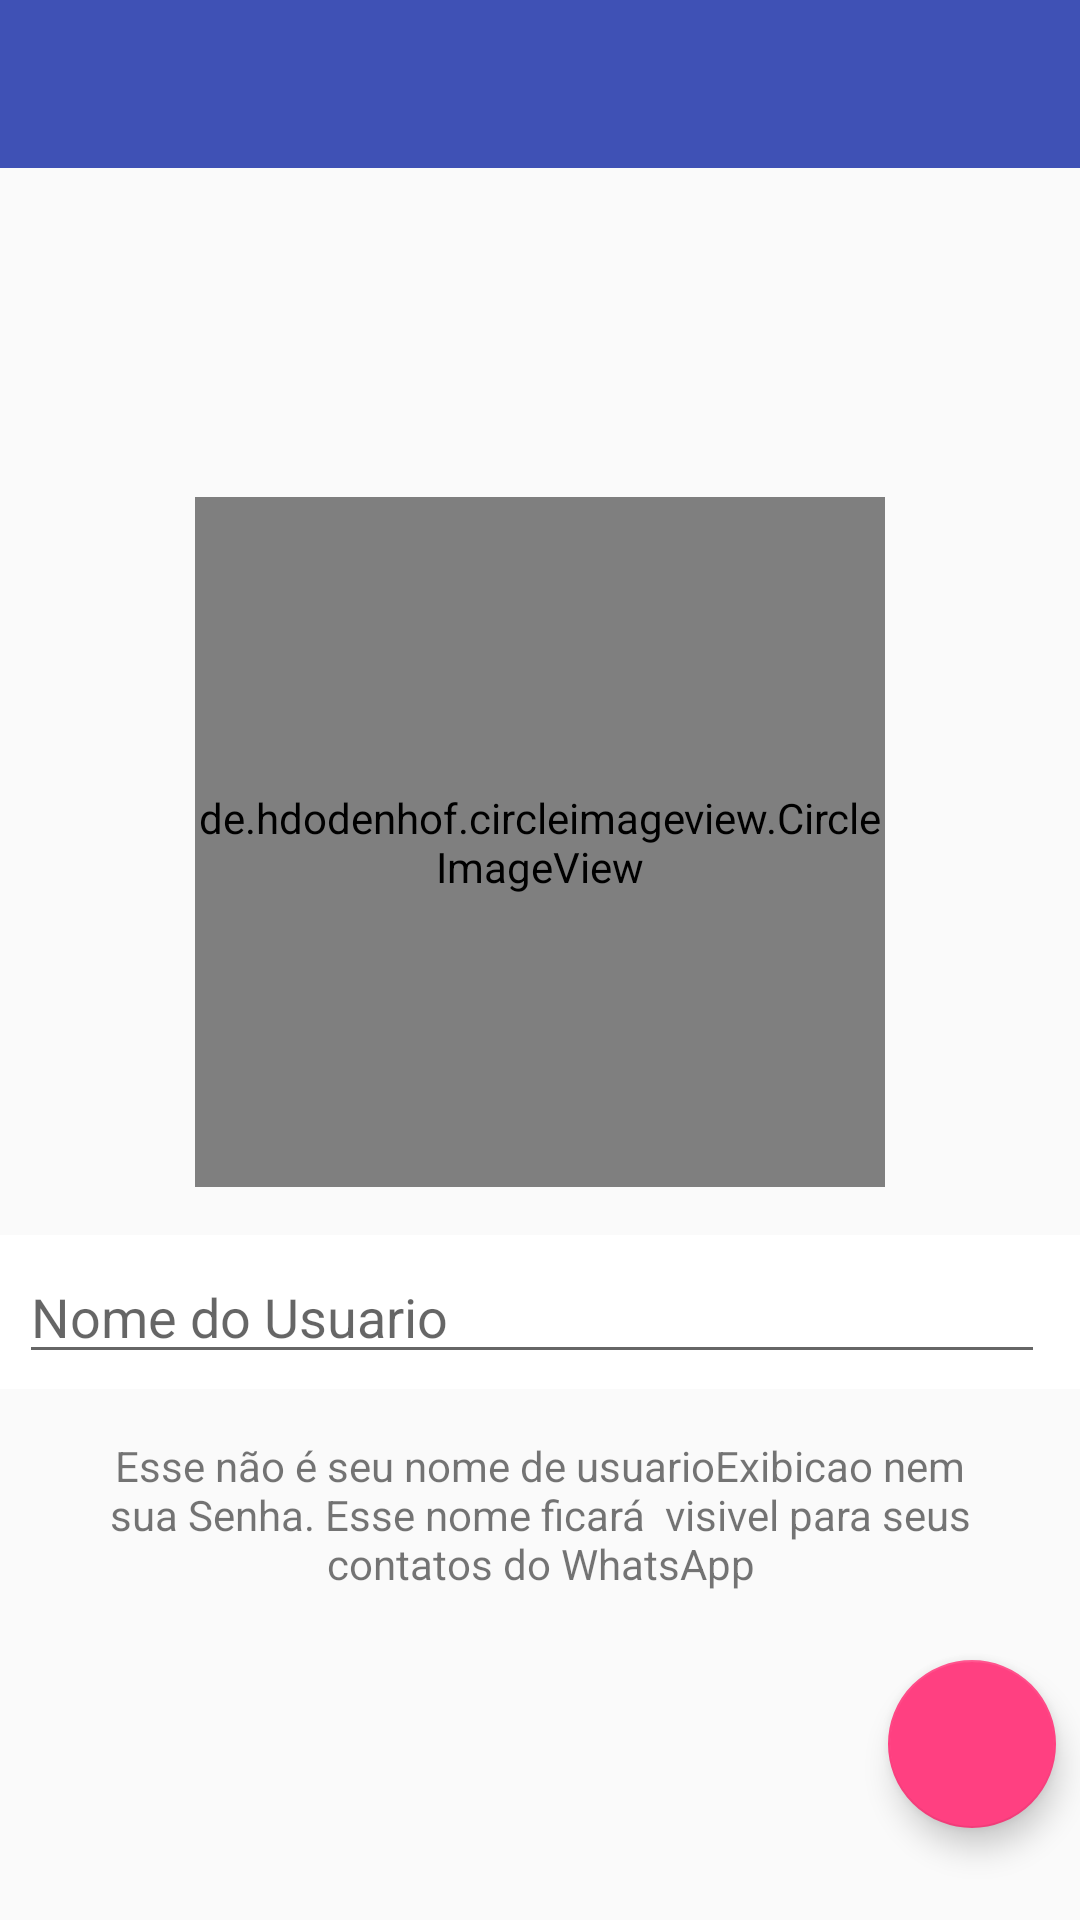

The Android layout XML behind this screen, and the referenced resources:
<!-- AndroidManifest.xml: application theme AppTheme -->
<!-- res/layout/activity_cadastrar_icon_nome_.xml -->
<?xml version="1.0" encoding="utf-8"?>
<android.support.constraint.ConstraintLayout xmlns:android="http://schemas.android.com/apk/res/android"
    xmlns:app="http://schemas.android.com/apk/res-auto"
    xmlns:tools="http://schemas.android.com/tools"
    android:layout_width="match_parent"
    android:layout_height="match_parent"
    tools:context="com.example.fulanoeciclano.geek.Activitys.Cadastrar_icon_nome_Activity">

    <include
        android:id="@+id/include2"
        layout="@layout/toolbar" />

    <de.hdodenhof.circleimageview.CircleImageView
        xmlns:app="http://schemas.android.com/apk/res-auto"
        android:id="@+id/circleImageViewFotoPerfil"
        android:layout_width="230dp"
        android:layout_height="230dp"
        android:layout_marginBottom="16dp"
        android:layout_marginEnd="8dp"
        android:layout_marginStart="8dp"
        android:src="@drawable/padrao"
        app:layout_constraintBottom_toTopOf="@+id/linearLayout"
        app:layout_constraintEnd_toEndOf="parent"
        app:layout_constraintStart_toStartOf="parent"
        app:layout_constraintTop_toBottomOf="@+id/include2"
        app:layout_constraintVertical_chainStyle="packed" />
    <LinearLayout
        android:id="@+id/linearLayout"
        android:layout_width="368dp"
        android:layout_height="wrap_content"
        android:layout_marginBottom="16dp"
        android:layout_marginEnd="8dp"
        android:layout_marginStart="8dp"
        android:background="@color/branco"
        android:orientation="horizontal"
        android:paddingBottom="5dp"
        android:paddingLeft="10dp"
        android:paddingRight="16dp"
        android:paddingTop="5dp"
        app:layout_constraintBottom_toTopOf="@+id/textView2"
        app:layout_constraintEnd_toEndOf="parent"
        app:layout_constraintStart_toStartOf="parent"
        app:layout_constraintTop_toBottomOf="@+id/circleImageViewFotoPerfil">

        <EditText
            android:id="@+id/editPerfilNome"
            android:layout_width="325dp"
            android:layout_height="wrap_content"
            android:layout_weight="5"
            android:hint="Nome do Usuario" />
    </LinearLayout>

    <TextView
        android:id="@+id/textView2"
        android:layout_width="match_parent"
        android:layout_height="wrap_content"
        android:layout_marginEnd="24dp"
        android:layout_marginStart="24dp"
        android:text="Esse não é seu nome de usuarioExibicao nem sua Senha.
Esse nome ficará  visivel para seus contatos do WhatsApp"
        android:textAlignment="center"
        app:layout_constraintBottom_toBottomOf="parent"
        app:layout_constraintEnd_toEndOf="parent"
        app:layout_constraintStart_toStartOf="parent"
        app:layout_constraintTop_toBottomOf="@+id/linearLayout" />



    <android.support.design.widget.FloatingActionButton
        android:id="@+id/btn_cadastrar_icone"
        android:layout_width="wrap_content"
        android:layout_height="wrap_content"
        android:layout_margin="@dimen/fab_margin"
        android:layout_marginBottom="8dp"
        android:layout_marginEnd="8dp"
        android:layout_marginRight="8dp"
        app:layout_constraintBottom_toBottomOf="parent"
        app:layout_constraintEnd_toEndOf="parent"
        app:layout_constraintTop_toBottomOf="@+id/textView2"
        app:srcCompat="@drawable/ic_check_branco_24dp"
         />

</android.support.constraint.ConstraintLayout>
<!-- res/layout/toolbar.xml (included above) -->
<?xml version="1.0" encoding="utf-8"?>
<FrameLayout xmlns:android="http://schemas.android.com/apk/res/android"
    android:layout_width="match_parent"
    android:layout_height="wrap_content">

    <android.support.v7.widget.Toolbar
        android:id="@+id/toolbarprincipal"
        android:layout_width="match_parent"
        android:layout_height="?attr/actionBarSize"
        android:background="@color/colorPrimary"
        android:theme="@style/Toolbar"/>



</FrameLayout>
<!-- resources referenced by this layout -->
<resources>
  <color name="branco">#FFFFFF</color>
  <color name="colorPrimary">#3F51B5</color>
  <style name="Toolbar" parent="Theme.AppCompat.NoActionBar">
  
      </style>
  <style name="AppTheme" parent="Theme.AppCompat.Light.NoActionBar">
          
          <item name="colorPrimary">@color/colorPrimary</item>
          <item name="colorPrimaryDark">@color/colorPrimaryDark</item>
          <item name="colorAccent">@color/colorAccent</item>
      </style>
  <color name="colorPrimaryDark">#303F9F</color>
  <color name="colorAccent">#FF4081</color>
</resources>
